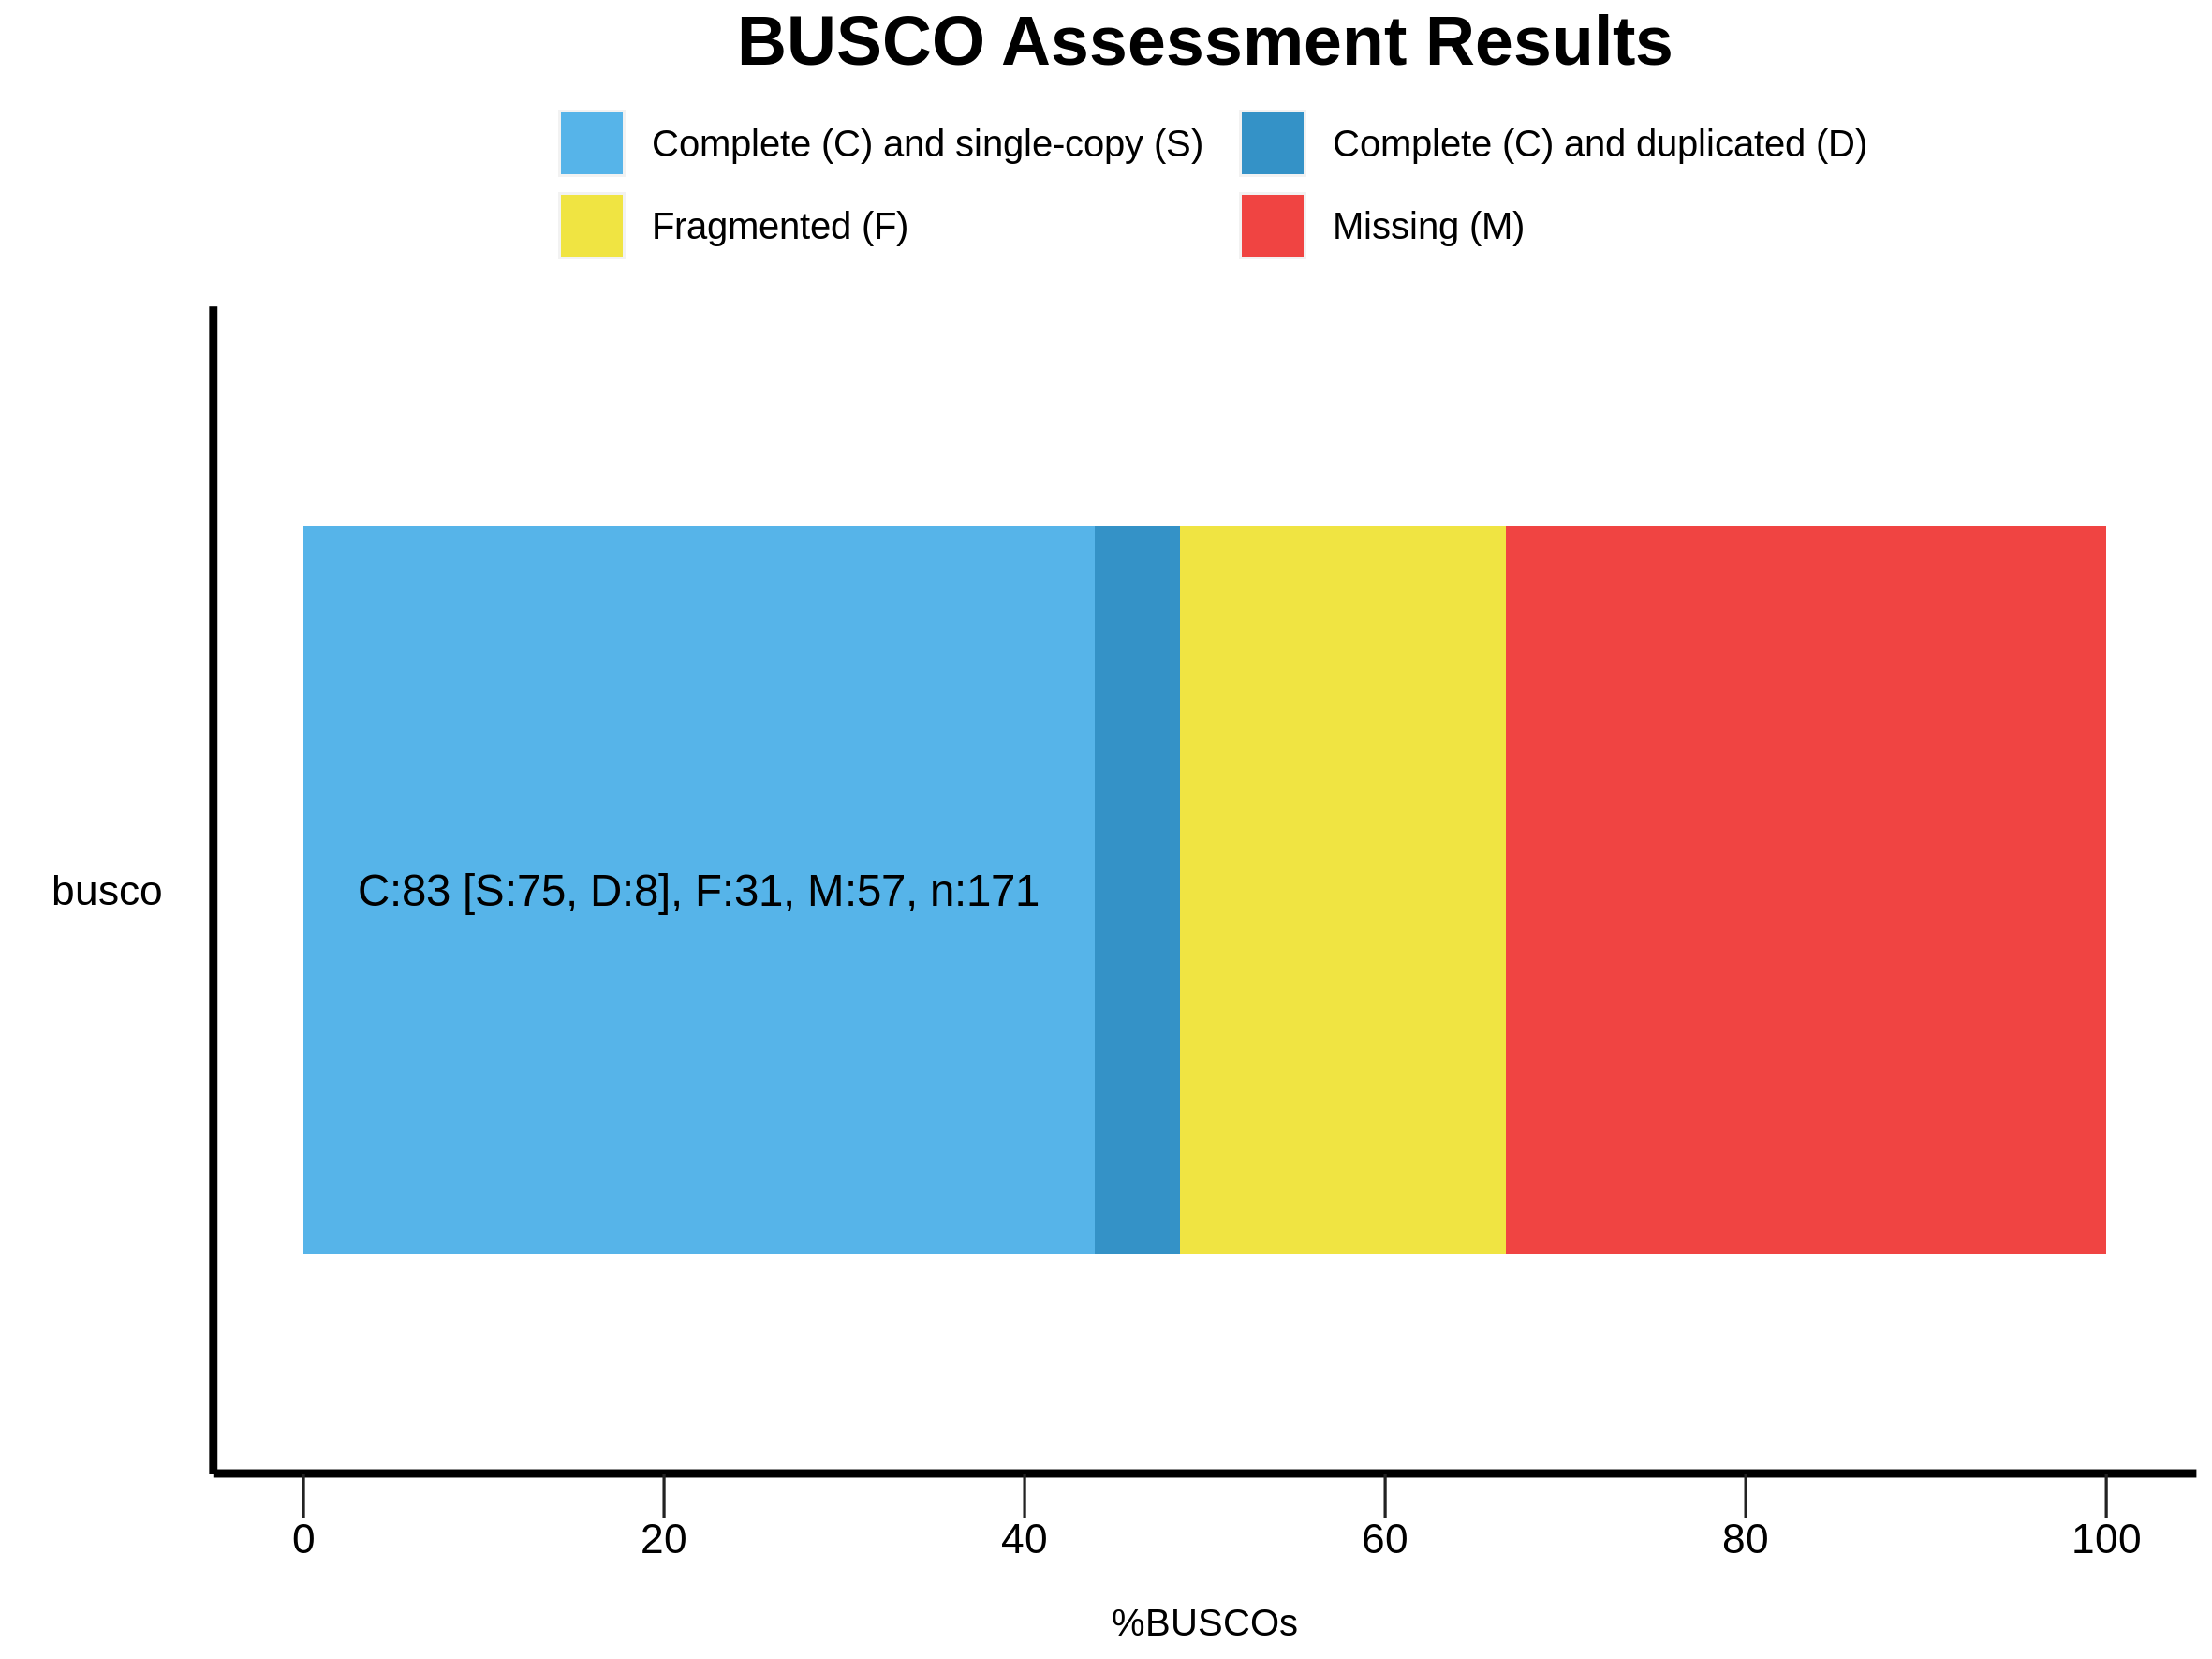

The R source for this figure:
######################################
#
# BUSCO summary figure
# @version 4.0.0
# @since BUSCO 2.0.0
# 
# Copyright (c) 2016-2020, Evgeny Zdobnov ([email redacted])
# Licensed under the MIT license. See LICENSE.md file.
#
######################################

# Load the required libraries
library(ggplot2)
library("grid")

# !!! CONFIGURE YOUR PLOT HERE !!! 
# Output
my_output <- paste("./","busco_figure.png",sep="/") 
my_width <- 20
my_height <- 15
my_unit <- "cm"

# Colors
my_colors <- c("#56B4E9", "#3492C7", "#F0E442", "#F04442")
# Bar height ratio
my_bar_height <- 0.75

# Legend
my_title <- "BUSCO Assessment Results"

# Font
my_family <- "sans"
my_size_ratio <- 1

# !!! SEE YOUR DATA HERE !!! 
# Your data as generated by python, remove or add more
my_species <- c('busco', 'busco', 'busco', 'busco')
my_species <- factor(my_species)
my_species <- factor(my_species,levels(my_species)[c(length(levels(my_species)):1)]) # reorder your species here just by changing the values in the vector :
my_percentage <- c(43.9, 4.7, 18.1, 33.3)
my_values <- c(75, 8, 31, 57)

######################################
######################################
######################################
# Code to produce the graph
labsize = 1
if (length(levels(my_species)) > 10){
 labsize = 0.66
}
print("Plotting the figure ...")
category <- c(rep(c("S","D","F","M"),c(1)))
category <-factor(category)
category = factor(category,levels(category)[c(4,1,2,3)])
df = data.frame(my_species,my_percentage,my_values,category)

figure <- ggplot() + 
  
  geom_bar(aes(y = my_percentage, x = my_species, fill = category), position = position_stack(reverse = TRUE), data = df, stat="identity", width=my_bar_height) + 
  coord_flip() + 
  theme_gray(base_size = 8) + 
  scale_y_continuous(labels = c("0","20","40","60","80","100"), breaks = c(0,20,40,60,80,100)) + 
  scale_fill_manual(values = my_colors,labels =c(" Complete (C) and single-copy (S)  ",
                                                 " Complete (C) and duplicated (D)",
                                                 " Fragmented (F)  ",
                                                 " Missing (M)")) +   
  ggtitle(my_title) + 
  xlab("") + 
  ylab("\n%BUSCOs") + 

  theme(plot.title = element_text(family=my_family, hjust=0.5, colour = "black", size = rel(2.2)*my_size_ratio, face = "bold")) + 
  theme(legend.position="top",legend.title = element_blank()) + 
  theme(legend.text = element_text(family=my_family, size = rel(1.2)*my_size_ratio)) + 
  theme(panel.background = element_rect(color="#FFFFFF", fill="white")) + 
  theme(panel.grid.minor = element_blank()) + 
  theme(panel.grid.major = element_blank()) +
  theme(axis.text.y = element_text(family=my_family, colour = "black", size = rel(1.66)*my_size_ratio)) + 
  theme(axis.text.x = element_text(family=my_family, colour = "black", size = rel(1.66)*my_size_ratio)) + 
  theme(axis.line = element_line(size=1*my_size_ratio, colour = "black")) + 
  theme(axis.ticks.length = unit(.85, "cm")) + 
  theme(axis.ticks.y = element_line(colour="white", size = 0)) + 
  theme(axis.ticks.x = element_line(colour="#222222")) + 
  theme(axis.ticks.length = unit(0.4, "cm")) + 
  theme(axis.title.x = element_text(family=my_family, size=rel(1.2)*my_size_ratio)) + 
  
  guides(fill = guide_legend(override.aes = list(colour = NULL))) +
  guides(fill=guide_legend(nrow=2,byrow=TRUE))
  
  for(i in rev(c(1:length(levels(my_species))))){
    detailed_values <- my_values[my_species==my_species[my_species==levels(my_species)[i]]]
    total_buscos <- sum(detailed_values)
    figure <- figure + 
    annotate("text", label=paste("C:", detailed_values[1] + detailed_values[2], " [S:", detailed_values[1], ", D:", detailed_values[2], "], F:", detailed_values[3], ", M:", detailed_values[4], ", n:", total_buscos, sep=""), 
             y=3, x = i, size = labsize*4*my_size_ratio, colour = "black", hjust=0, family=my_family)
  }
  
ggsave(figure, file=my_output, width = my_width, height = my_height, unit = my_unit)
print("Done")
